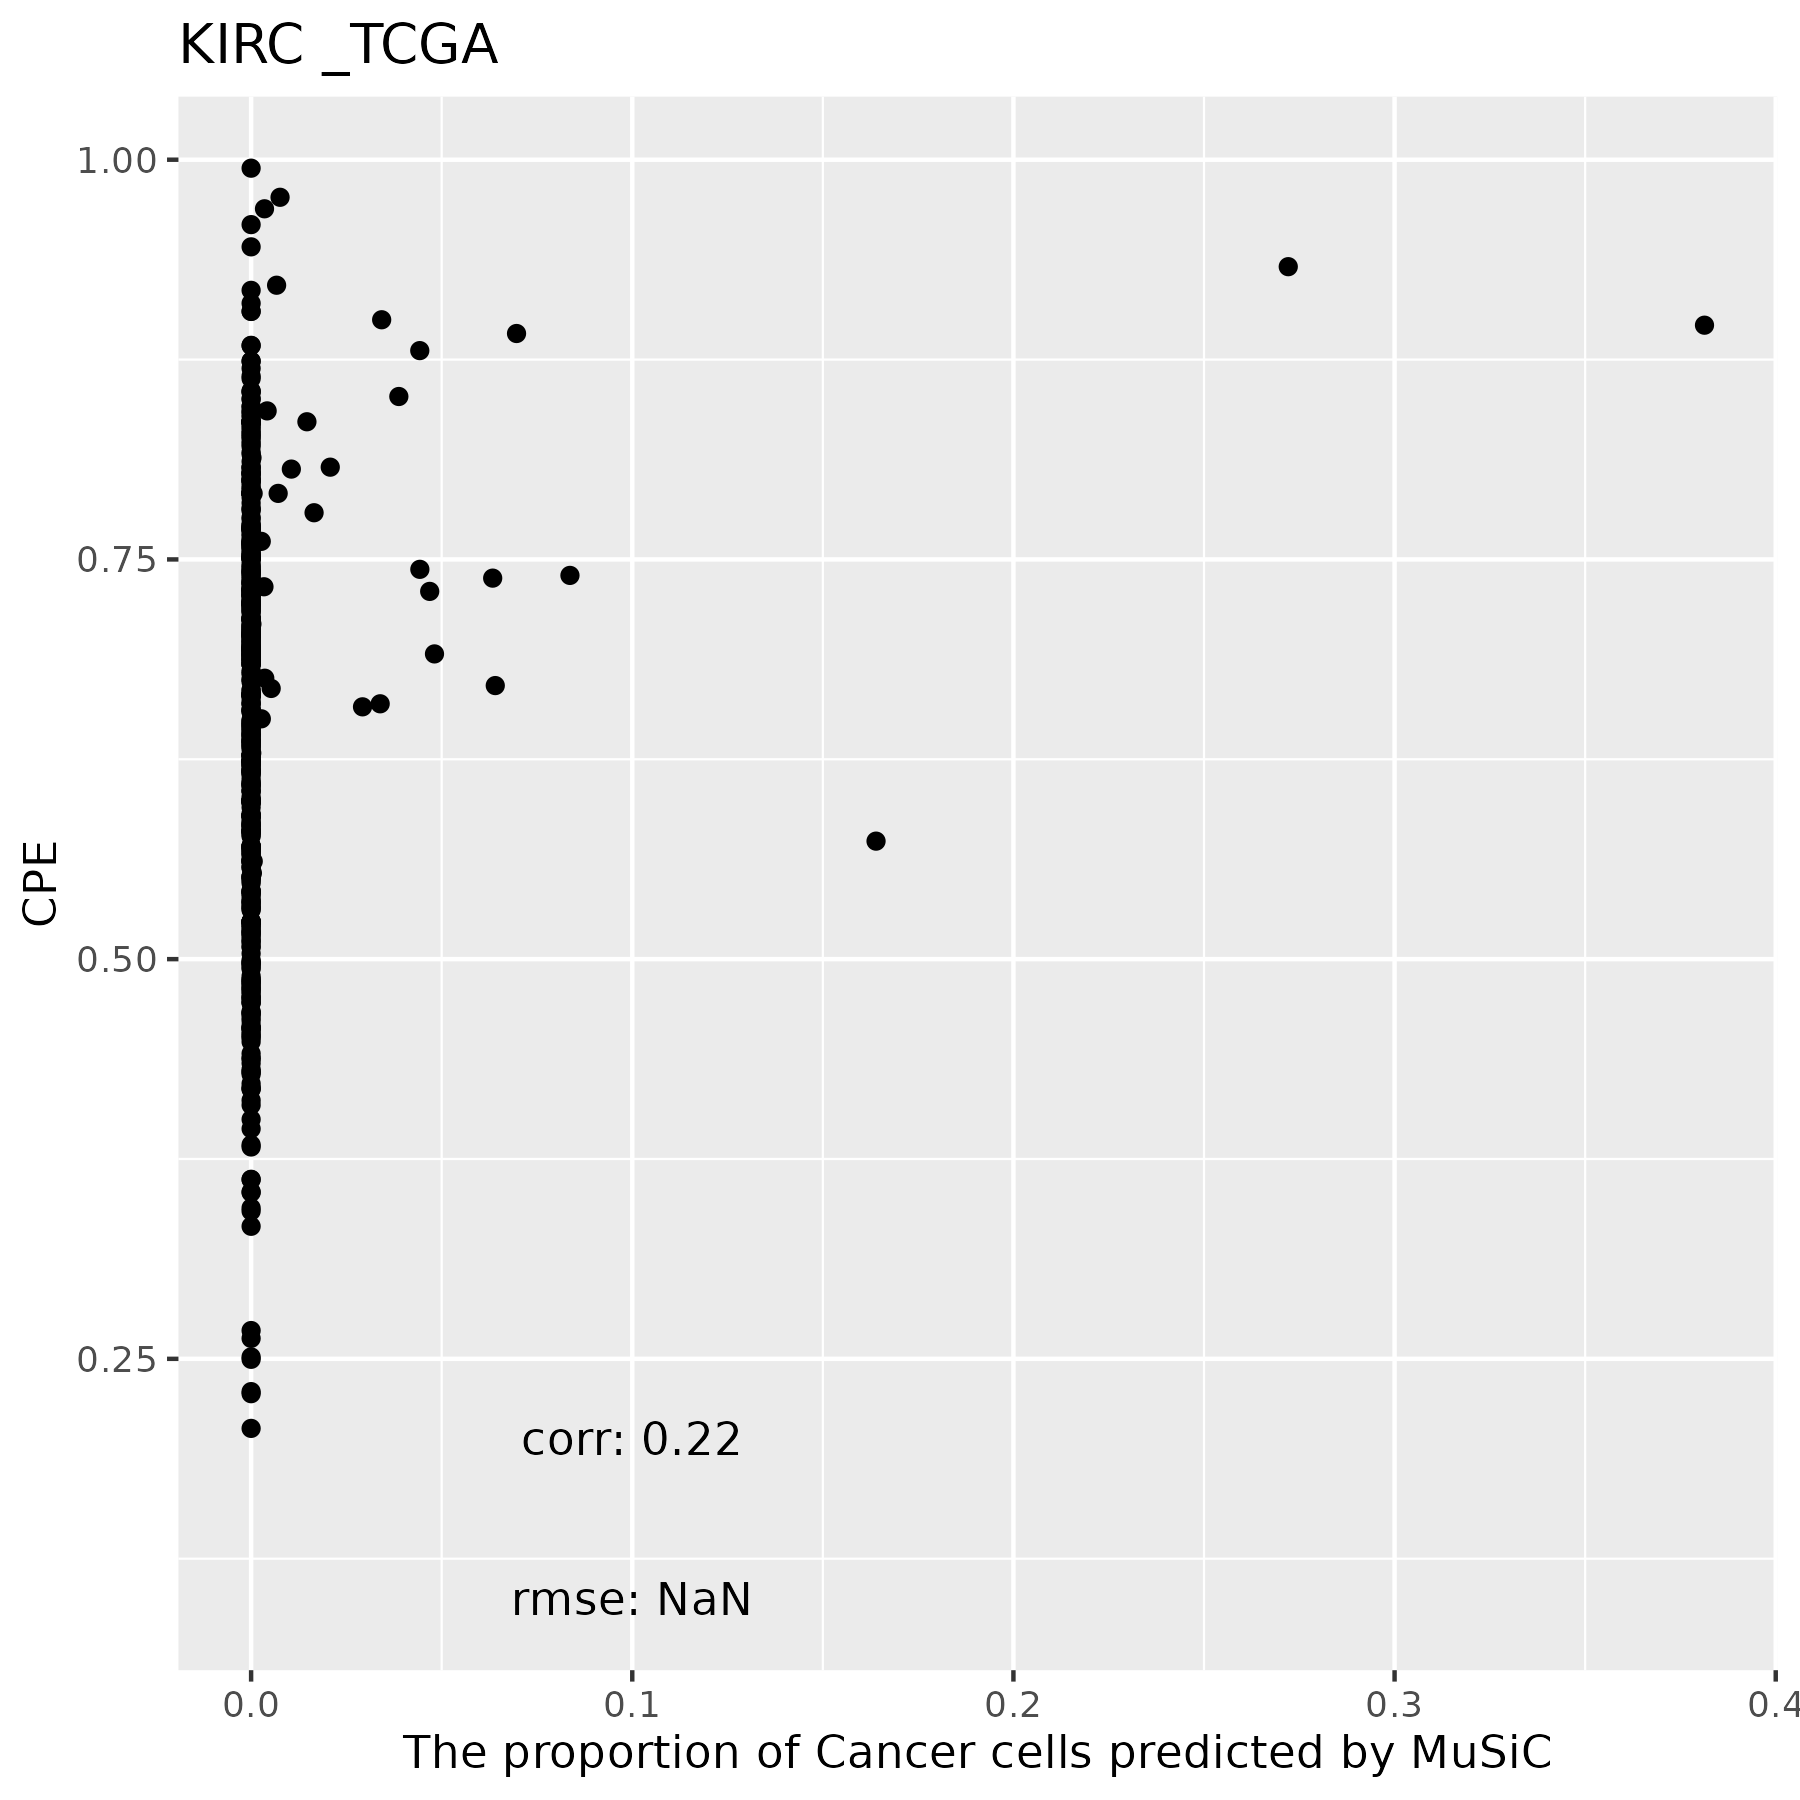

Data behind this chart, as committed beside it:
, B Cells, Endothelial Cells, Fibroblasts, Macrophages, Cancer Cells, T Cells, Mast Cells
TCGA.BP.4766.01A, 0, 0.6523, 0.2984, 0.0486, 0, 0, 0.0007333
TCGA.A3.3352.01A, 0, 0.8102, 0.1506, 0.0392, 0, 0, 0
TCGA.G6.A8L7.01A, 0, 0.4952, 0.3581, 0.1439, 0.002678, 0, 0
TCGA.A3.A6NN.01A, 0, 0.7619, 0.2113, 0.02592, 0, 0, 0.0009011
TCGA.T7.A92I.01A, 0, 0.5657, 0.3783, 0.05603, 0, 0, 0
TCGA.B0.5713.01A, 0, 0.8507, 0.1352, 0.01409, 0, 0, 0
TCGA.CZ.4860.01A, 0.004692, 0.328, 0.3857, 0.198, 0.08365, 0, 0
TCGA.A3.3351.01A, 0, 0.8603, 0.1082, 0.03148, 0, 0, 0
TCGA.B8.4148.01A, 0.0001313, 0.9073, 0.06641, 0.02557, 0, 0, 0.0005711
TCGA.BP.4345.01A, 0, 0.4289, 0.504, 0.06685, 0, 0, 0.0002461
TCGA.BP.5010.01A, 0, 0.4356, 0.5419, 0.02254, 0, 0, 0
TCGA.BP.4325.01A, 0, 0.8593, 0.09984, 0.04089, 0, 0, 1.03494952288483e-05
TCGA.B0.5102.01A, 0, 0.658, 0.2785, 0.06349, 0, 0, 0
TCGA.BP.5185.01A, 0, 0.5794, 0.3189, 0.0865, 0.01464, 0, 0.0005574
TCGA.CZ.5986.01A, 0.0001042, 0.6727, 0.3121, 0.01429, 0, 0, 0.0008546
TCGA.CW.5590.01A, 0, 0.7124, 0.2511, 0.03574, 0, 0, 0.0007379
TCGA.CJ.4904.01A, 0, 0.8169, 0.1535, 0.02937, 0, 0, 0.0002494
TCGA.BP.4987.01A, 0.0004956, 0.7303, 0.2457, 0.02285, 0, 0, 0.0006903
TCGA.B0.4849.01A, 0, 0.698, 0.2919, 0.01015, 0, 0, 0
TCGA.BP.4329.01A, 0, 0.6324, 0.3225, 0.04477, 0, 0, 0.0003205
TCGA.A3.3328.01A, 0.0009347, 0.8252, 0.1141, 0.02548, 0.03425, 0, 0
TCGA.CJ.5672.01A, 0, 0.6765, 0.1858, 0.1374, 0, 0, 0.0003885
TCGA.B0.5104.01A, 0, 0.7775, 0.1959, 0.0266, 0, 0, 4.74006101937412e-05
TCGA.CW.6097.01A, 0, 0.5734, 0.3431, 0.08331, 0, 0, 0.0002188
TCGA.B0.4700.01A, 0, 0.5235, 0.3132, 0.1633, 0, 0, 0
TCGA.B0.5095.01A, 0, 0.5066, 0.4817, 0.01171, 0, 0, 1.63189925983111e-06
TCGA.B0.4810.01A, 0, 0.6557, 0.2812, 0.06268, 0, 0, 0.0004045
TCGA.CJ.4901.01A, 0, 0.7368, 0.1578, 0.1054, 0, 0, 0
TCGA.CJ.4643.01A, 0, 0.7257, 0.2635, 0.01041, 0, 0, 0.0003766
TCGA.B8.A54H.01A, 0, 0.7878, 0.1921, 0.01981, 0, 0, 0.0003094
TCGA.AK.3429.01A, 0.001477, 0.8351, 0.1035, 0.05927, 0, 0, 0.0006622
TCGA.B0.4834.01A, 0, 0.7012, 0.2942, 0.004512, 0, 0, 0
TCGA.B0.4843.01A, 0, 0.4842, 0.495, 0.02013, 0, 0, 0.0006807
TCGA.A3.3382.01A, 0, 0.6715, 0.2594, 0.06909, 0, 0, 0
TCGA.BP.4338.01A, 0, 0.4767, 0.2886, 0.2347, 0, 0, 0
TCGA.B4.5832.01A, 0, 0.8456, 0.1544, 0, 0, 0, 0
TCGA.CW.6088.01A, 0, 0.7435, 0.2556, 0.0002723, 0, 0, 0.0005355
TCGA.A3.A6NJ.01A, 0.0002452, 0.871, 0.05204, 0.07653, 0, 0, 0.0001643
TCGA.B0.5088.01A, 0, 0.4969, 0.3443, 0.1579, 0, 0, 0.0009423
TCGA.A3.3308.01A, 0, 0.6491, 0.3236, 0.02728, 0, 0, 0
TCGA.CW.5589.01A, 0, 0.6661, 0.2796, 0.05387, 0, 0, 0.0004614
TCGA.B0.5702.01A, 0.003108, 0.4097, 0.3208, 0.09368, 0.164, 0, 0.008705
TCGA.BP.4169.01A, 0, 0.6666, 0.3074, 0.02497, 0, 0, 0.001087
TCGA.CZ.5468.01A, 0, 0.5665, 0.2613, 0.1723, 0, 0, 0
TCGA.A3.3313.01A, 0, 0.5749, 0.4014, 0.02364, 0, 0, 0
TCGA.BP.4782.01A, 0, 0.6575, 0.2314, 0.1111, 0, 0, 0
TCGA.3Z.A93Z.01A, 0, 0.6791, 0.2865, 0.03381, 0, 0, 0.0004984
TCGA.CZ.5454.01A, 0, 0.5268, 0.1939, 0.2793, 0, 0, 0
TCGA.A3.3358.01A, 0, 0.8073, 0.08452, 0.1075, 0, 0, 0.0006802
TCGA.CJ.6031.01A, 0, 0.4725, 0.4124, 0.1148, 0, 0, 0.0003516
TCGA.BP.4790.01A, 0, 0.6742, 0.2883, 0.03683, 0, 0, 0.0007058
TCGA.B0.5699.01A, 0, 0.8415, 0.1183, 0.04017, 0, 0, 0
TCGA.CJ.4635.01A, 0, 0.6941, 0.1994, 0.1064, 0, 0, 0.0001016
TCGA.A3.A8CQ.01A, 0, 0.7796, 0.2137, 0.006654, 0, 0, 0
TCGA.AK.3447.01A, 0, 0.2897, 0.1259, 0.2031, 0.3813, 0, 0
TCGA.BP.4159.01A, 0, 0.5734, 0.4008, 0.02573, 0, 0, 0.0001435
TCGA.B0.5698.01A, 0, 0.8821, 0.05724, 0.06067, 0, 0, 2.60826216738587e-05
TCGA.A3.A8OU.01A, 0, 0.7157, 0.2576, 0.02671, 0, 0, 0
TCGA.A3.3380.01A, 0, 0.7019, 0.2686, 0.02878, 0, 0, 0.0007164
TCGA.BP.4998.01A, 0, 0.6837, 0.2807, 0.03556, 0, 0, 0
... 478 more rows
